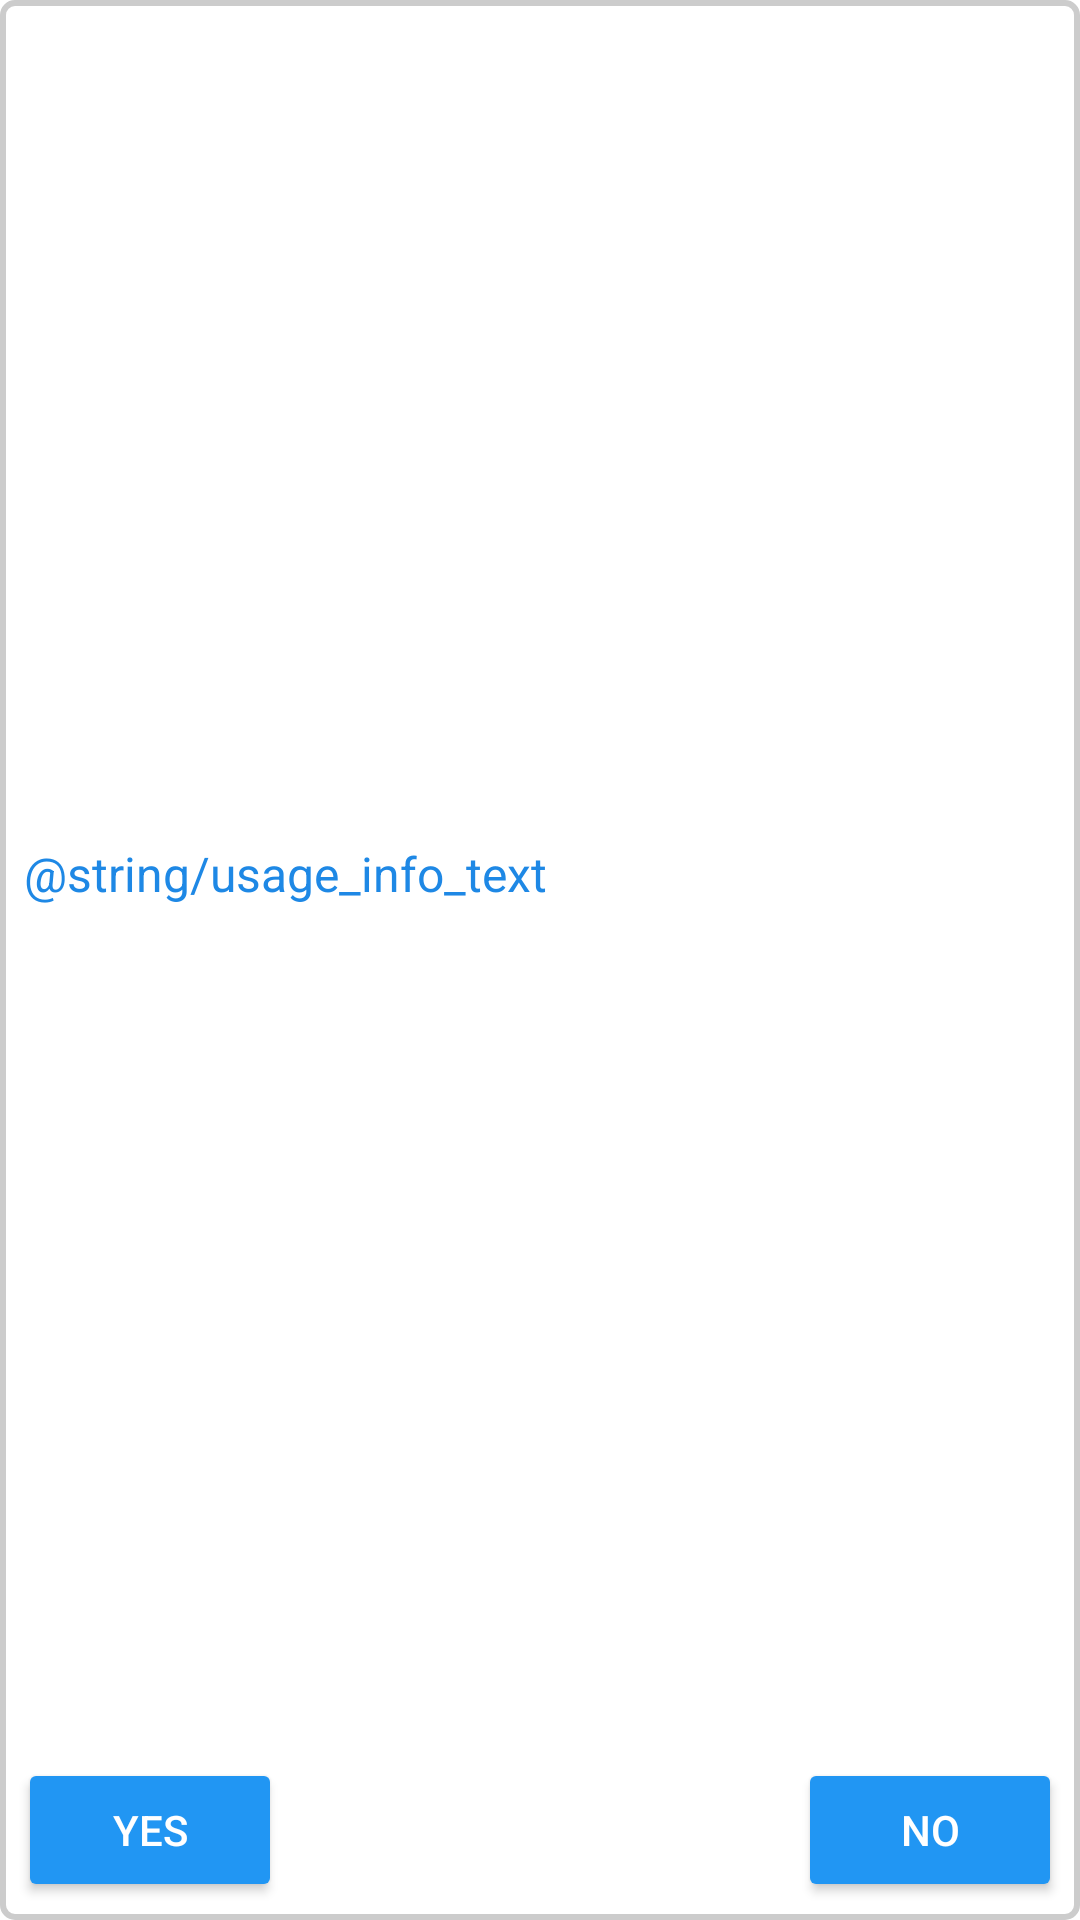

This screen was rendered from an Android layout file. Write that file and the resources it references.
<!-- AndroidManifest.xml: application theme Theme.ScreenLoggerDialogTest -->
<!-- res/layout/data_verification_layout.xml -->
<?xml version="1.0" encoding="utf-8"?>
<androidx.constraintlayout.widget.ConstraintLayout xmlns:android="http://schemas.android.com/apk/res/android"
    xmlns:app="http://schemas.android.com/apk/res-auto"
    android:layout_width="match_parent"
    android:layout_height="wrap_content"
    android:background="@drawable/linear_layout_background"
    android:id="@+id/data_verification_layout"
    android:padding="4dp"
    android:layout_marginTop="16dp">

    
    <TextView
        android:id="@+id/usageInfoText"
        android:layout_width="0dp"
        android:layout_height="wrap_content"
        android:text="@string/usage_info_text"
        android:textSize="16sp"
        android:textColor="@color/blue_600"
        app:layout_constraintStart_toStartOf="parent"
        app:layout_constraintEnd_toEndOf="parent"
        app:layout_constraintTop_toTopOf="parent"
        android:padding="4dp"
        app:layout_constraintBottom_toTopOf="@id/dataVerificationPositiveButton"
        android:layout_marginBottom="8dp"/>

    
    <Button
        android:id="@+id/dataVerificationPositiveButton"
        android:layout_width="wrap_content"
        android:layout_height="wrap_content"
        android:text="Yes"
        android:textColor="@android:color/white"
        android:backgroundTint="@color/blue_500"
        android:padding="2dp"
        app:layout_constraintStart_toStartOf="parent"
        app:layout_constraintBottom_toBottomOf="parent"
        android:layout_margin="2dp" />

    
    <Button
        android:id="@+id/dataVerificationNegativeButton"
        android:layout_width="wrap_content"
        android:layout_height="wrap_content"
        android:text="No"
        android:textColor="@android:color/white"
        android:backgroundTint="@color/blue_500"
        android:padding="2dp"
        app:layout_constraintEnd_toEndOf="parent"
        app:layout_constraintBottom_toBottomOf="parent"
        android:layout_margin="2dp"/>

</androidx.constraintlayout.widget.ConstraintLayout>
<!-- resources referenced by this layout -->
<resources>
  <color name="blue_500">#2196F3</color>
  <color name="blue_600">#1E88E5</color>
  <!-- drawable linear_layout_background (drawable) -->
  <shape xmlns:android="http://schemas.android.com/apk/res/android">
      <solid android:color="#FFFFFF"/> 
      <stroke
          android:width="2dp"
          android:color="#CCCCCC"/>
      <corners android:radius="4dp"/> 
  </shape>
  <style name="Theme.ScreenLoggerDialogTest" parent="Theme.MaterialComponents.Light.NoActionBar">
          
          <item name="colorPrimary">@color/blue_500</item>
          <item name="colorPrimaryVariant">@color/blue_700</item>
          <item name="colorOnPrimary">@android:color/white</item>
          <item name="colorSecondary">@color/teal_200</item>
          <item name="colorOnSecondary">@android:color/white</item>
          <item name="colorSurface">@android:color/white</item>
          <item name="colorOnBackground">@android:color/black</item>
      </style>
  <color name="blue_700">#1976D2</color>
  <color name="teal_200">#80CBC4</color>
</resources>
